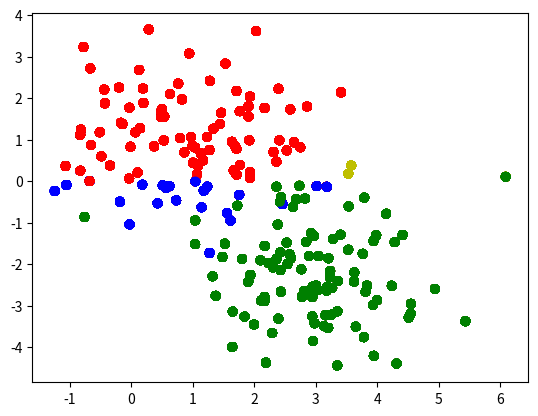

Write the Python code that produced this figure. (Note: this script raises an exception after producing the figure.)
import numpy as np
import matplotlib.pyplot as plt
from scipy.stats import norm
from scipy.stats import multivariate_normal
import matplotlib.animation as animation
from matplotlib.animation import FuncAnimation
from matplotlib.patches import Ellipse
import matplotlib.transforms as transforms
def confidence_ellipse(mu,cov, n_std=3.0, facecolor='none', **kwargs):

    pearson = cov[0, 1]/np.sqrt(cov[0, 0] * cov[1, 1])
    # Using a special case to obtain the eigenvalues of this
    # two-dimensionl dataset.
    ell_radius_x = np.sqrt(1 + pearson)
    ell_radius_y = np.sqrt(1 - pearson)
    ellipse = Ellipse((0, 0),
        width=ell_radius_x * 2,
        height=ell_radius_y * 2,
        facecolor=facecolor,
        **kwargs)

    # Calculating the stdandard deviation of x from
    # the squareroot of the variance and multiplying
    # with the given number of standard deviations.
    scale_x = np.sqrt(cov[0, 0]) * n_std
    mean_x = mu[0]

    # calculating the stdandard deviation of y ...
    scale_y = np.sqrt(cov[1, 1]) * n_std
    mean_y = mu[1]

    transf = transforms.Affine2D() \
        .rotate_deg(45) \
        .scale(scale_x, scale_y) \
        .translate(mean_x, mean_y)

    ellipse.set_transform(transf + ax.transData)
    return ellipse


def generate_data():
    pos_size = 100
    neg_size = 100
    mean_1 = np.array([1, 1])
    cov_1 = np.array([[1, 0], [0, 1]])

    mean_2 = np.array([3, -2])
    cov_2 = np.array([[1, 0], [0, 1]])
    # numpy を用いた生成
    data_1 = np.random.multivariate_normal(mean_1, cov_1, size=neg_size)
    data_2 = np.random.multivariate_normal(mean_2, cov_2, size=pos_size)

    X = np.concatenate([data_1,data_2])
    Y = np.concatenate([-1*np.ones(neg_size),np.ones(pos_size)])
    return X,Y
class MomentMatchingProbit():
    def __init__(self):
        self.likelihood = []
        self.mu = np.array([0,0])
        self.v = np.array([[10,0],[0,10]])
        self.mus= []
        self.vs= []
        self.images = []
    def calc_Z(self,x,y):
        a = y*np.dot(x,self.mu) / np.sqrt(1+np.dot(self.v,x**2)+1e-6)
        return a,norm.cdf(a)
    def calc_dln_Z_du(self,a,Z,x,y):
        return (1/Z) * norm.pdf(a) * (y*x / np.sqrt(1+np.dot(self.v,x**2)+1e-6))
    def calc_dln_Z_dv(self,a,Z,x,y):
        return (1/Z) * norm.pdf(a) * a* (-(x**2)/(2*(1+np.dot(self.v,x**2))))
    def update_mu(self,x,y):
        a,Z = self.calc_Z(x,y)
        d_lnZ_du = self.calc_dln_Z_du(a,Z,x,y)
        self.mu = self.mu + np.dot(self.v,d_lnZ_du)
    def update_v(self,x,y):
        a,Z = self.calc_Z(x,y)
        d_lnZ_du = self.calc_dln_Z_du(a,Z,x,y)
        d_lnZ_dv = self.calc_dln_Z_dv(a,Z,x,y)
        
        self.v = self.v-(self.v)**2 * (d_lnZ_du**2 - 2*d_lnZ_dv)
    def update_param(self,x,y):
        self.update_mu(x,y)
        self.update_v(x,y)
    def fit(self,X,Y):
        self.evaluation(X,Y)
        for x,y in zip(X,Y):
            self.update_param(x,y)
            self.mus.append(self.mu)
            self.vs.append(self.v)
            self.evaluation(X,Y)
            self.likelihood.append(self.calc_likelihood(X,Y))

    def evaluation(self,X,Y):
        color = np.concatenate([np.where(norm.cdf(np.dot(X[:100],self.mu)) < 0.5,'r','b'),
                                np.where(norm.cdf(np.dot(X[100:],self.mu)) >= 0.5,'g','y')])
        im1 = ax.scatter(X[:,0],X[:,1],color=color)
        images.append([im1])
        

    def calc_likelihood(self,X,Y):
        return np.sum([np.log(norm.cdf(Y[i]*np.dot(self.mu,X[i]))+1e-6) for i in range(len(X))])



X,Y = generate_data()
pb = MomentMatchingProbit()
fig = plt.figure()
ax = fig.add_subplot(111)
images = []
pb.fit(X,Y)
ani = animation.ArtistAnimation(fig, images)
ani.save("./section4/result_moment_matching.gif",writer='pillow')
fig = plt.figure()
ax = fig.add_subplot(111)



def update_anim(i):
    ax.cla()
    plt.xlim(-10,10)
    plt.ylim(-10,10)
    im = ax.scatter(pb.mus[i][0],pb.mus[i][1])
    ax.add_patch(confidence_ellipse(pb.mus[i], pb.vs[i], edgecolor='red'))

ani = FuncAnimation(fig, update_anim, frames=range(len(X)))

ani.save("./section4/result_moment_matchin_w.gif",writer="pillow")